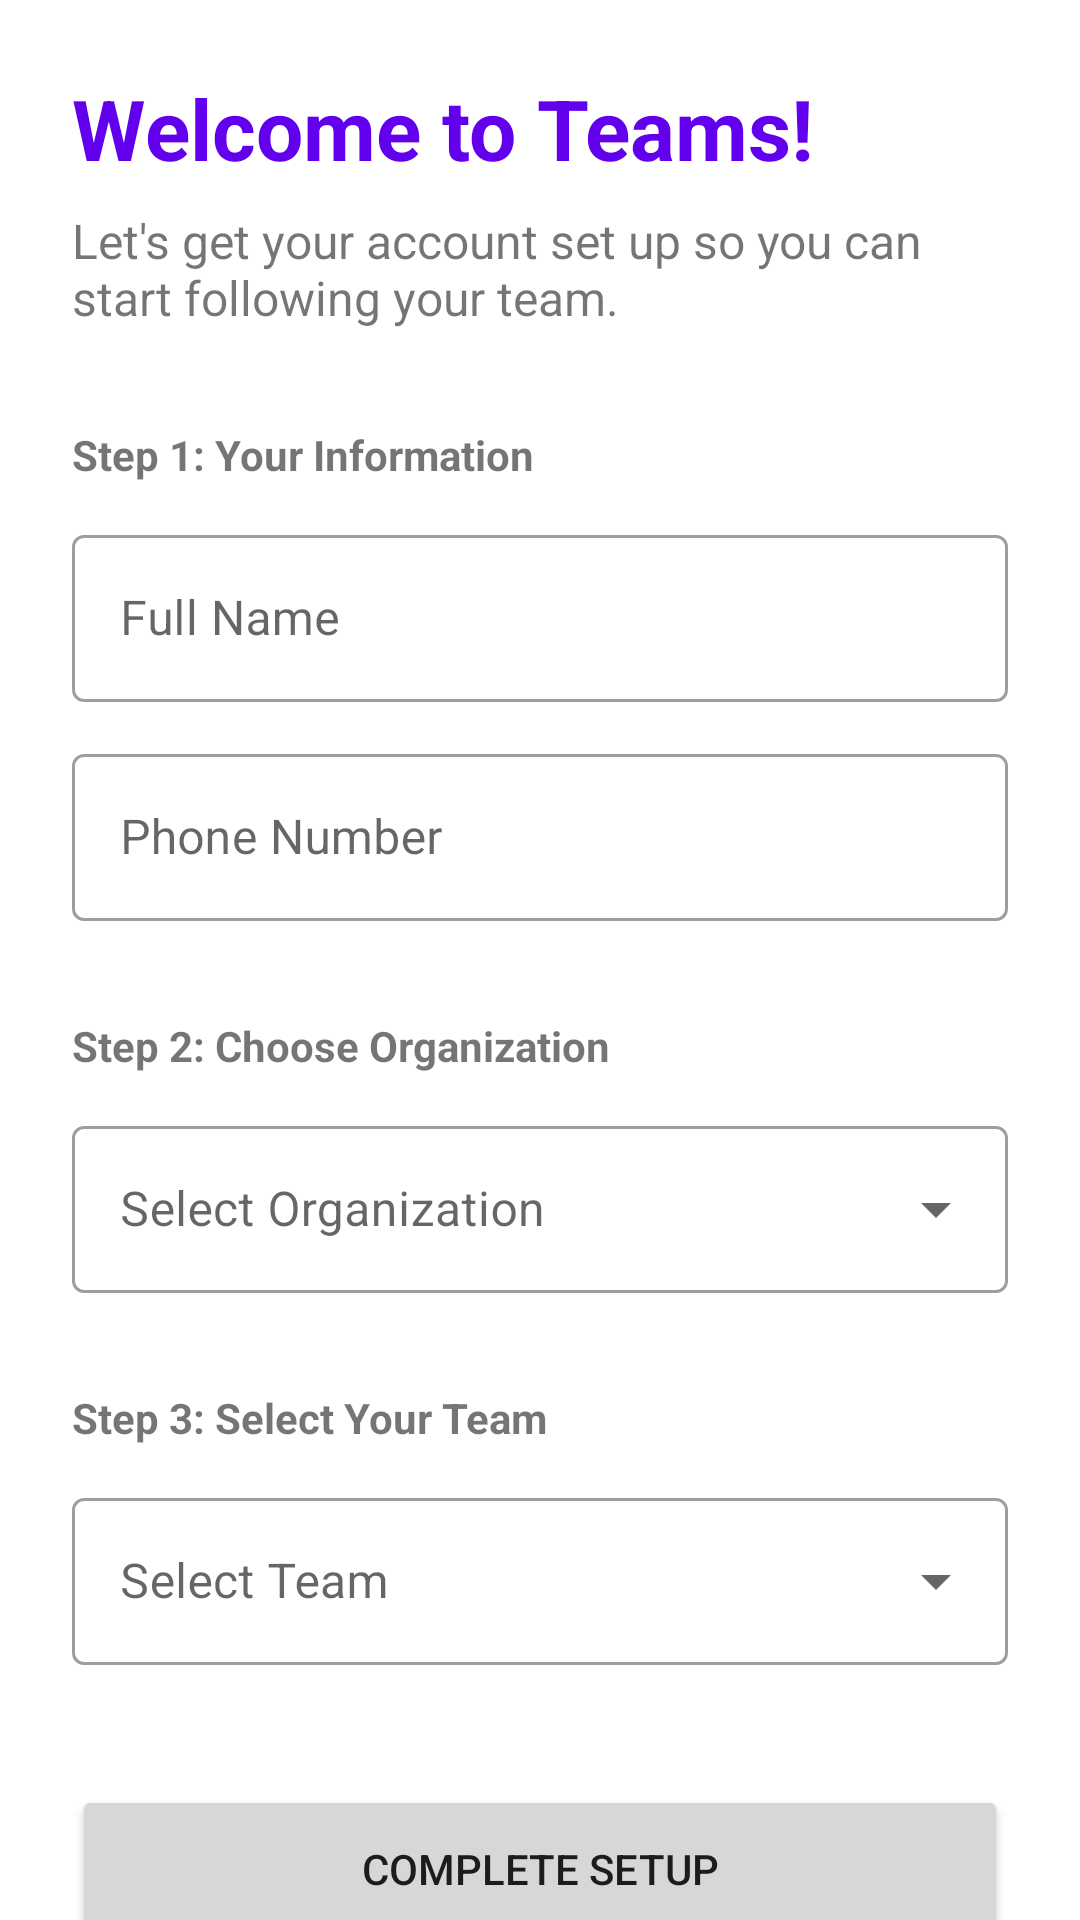

Write the Android layout XML for this screen, with the resource values it uses.
<!-- AndroidManifest.xml: application theme Theme.Teams -->
<!-- res/layout/fragment_welcome_setup.xml -->
<?xml version="1.0" encoding="utf-8"?>
<androidx.core.widget.NestedScrollView xmlns:android="http://schemas.android.com/apk/res/android"
    xmlns:app="http://schemas.android.com/apk/res-auto"
    android:layout_width="match_parent"
    android:layout_height="match_parent"
    android:fillViewport="true">

    <androidx.constraintlayout.widget.ConstraintLayout
        android:layout_width="match_parent"
        android:layout_height="wrap_content"
        android:padding="24dp">

        <TextView
            android:id="@+id/text_welcome_title"
            android:layout_width="match_parent"
            android:layout_height="wrap_content"
            android:text="Welcome to Teams!"
            android:textSize="28sp"
            android:textStyle="bold"
            android:textColor="?attr/colorPrimary"
            app:layout_constraintTop_toTopOf="parent" />

        <TextView
            android:id="@+id/text_welcome_desc"
            android:layout_width="match_parent"
            android:layout_height="wrap_content"
            android:layout_marginTop="8dp"
            android:text="Let's get your account set up so you can start following your team."
            android:textSize="16sp"
            app:layout_constraintTop_toBottomOf="@id/text_welcome_title" />

        
        <TextView
            android:id="@+id/text_personal_info_label"
            android:layout_width="wrap_content"
            android:layout_height="wrap_content"
            android:layout_marginTop="32dp"
            android:text="Step 1: Your Information"
            android:textStyle="bold"
            app:layout_constraintStart_toStartOf="parent"
            app:layout_constraintTop_toBottomOf="@id/text_welcome_desc" />

        <com.google.android.material.textfield.TextInputLayout
            android:id="@+id/layout_name"
            style="@style/Widget.MaterialComponents.TextInputLayout.OutlinedBox"
            android:layout_width="match_parent"
            android:layout_height="wrap_content"
            android:layout_marginTop="12dp"
            android:hint="Full Name"
            app:layout_constraintTop_toBottomOf="@id/text_personal_info_label">

            <com.google.android.material.textfield.TextInputEditText
                android:id="@+id/edit_name"
                android:layout_width="match_parent"
                android:layout_height="wrap_content"
                android:inputType="textPersonName" />
        </com.google.android.material.textfield.TextInputLayout>

        <com.google.android.material.textfield.TextInputLayout
            android:id="@+id/layout_phone"
            style="@style/Widget.MaterialComponents.TextInputLayout.OutlinedBox"
            android:layout_width="match_parent"
            android:layout_height="wrap_content"
            android:layout_marginTop="12dp"
            android:hint="Phone Number"
            app:layout_constraintTop_toBottomOf="@id/layout_name">

            <com.google.android.material.textfield.TextInputEditText
                android:id="@+id/edit_phone"
                android:layout_width="match_parent"
                android:layout_height="wrap_content"
                android:inputType="phone" />
        </com.google.android.material.textfield.TextInputLayout>

        
        <TextView
            android:id="@+id/text_org_label"
            android:layout_width="wrap_content"
            android:layout_height="wrap_content"
            android:layout_marginTop="32dp"
            android:text="Step 2: Choose Organization"
            android:textStyle="bold"
            app:layout_constraintStart_toStartOf="parent"
            app:layout_constraintTop_toBottomOf="@id/layout_phone" />

        <com.google.android.material.textfield.TextInputLayout
            android:id="@+id/layout_org_selection"
            style="@style/Widget.MaterialComponents.TextInputLayout.OutlinedBox.ExposedDropdownMenu"
            android:layout_width="match_parent"
            android:layout_height="wrap_content"
            android:layout_marginTop="12dp"
            android:hint="Select Organization"
            app:layout_constraintTop_toBottomOf="@id/text_org_label">

            <AutoCompleteTextView
                android:id="@+id/auto_complete_org"
                android:layout_width="match_parent"
                android:layout_height="wrap_content"
                android:inputType="none" />
        </com.google.android.material.textfield.TextInputLayout>

        
        <TextView
            android:id="@+id/text_team_label"
            android:layout_width="wrap_content"
            android:layout_height="wrap_content"
            android:layout_marginTop="32dp"
            android:text="Step 3: Select Your Team"
            android:textStyle="bold"
            app:layout_constraintStart_toStartOf="parent"
            app:layout_constraintTop_toBottomOf="@id/layout_org_selection" />

        <com.google.android.material.textfield.TextInputLayout
            android:id="@+id/layout_team_selection"
            style="@style/Widget.MaterialComponents.TextInputLayout.OutlinedBox.ExposedDropdownMenu"
            android:layout_width="match_parent"
            android:layout_height="wrap_content"
            android:layout_marginTop="12dp"
            android:hint="Select Team"
            app:layout_constraintTop_toBottomOf="@id/text_team_label">

            <AutoCompleteTextView
                android:id="@+id/auto_complete_team"
                android:layout_width="match_parent"
                android:layout_height="wrap_content"
                android:inputType="none" />
        </com.google.android.material.textfield.TextInputLayout>

        
        <TextView
            android:id="@+id/text_player_label"
            android:layout_width="wrap_content"
            android:layout_height="wrap_content"
            android:layout_marginTop="32dp"
            android:text="Step 4: Who is your Player?"
            android:textStyle="bold"
            android:visibility="gone"
            app:layout_constraintStart_toStartOf="parent"
            app:layout_constraintTop_toBottomOf="@id/layout_team_selection" />

        <com.google.android.material.textfield.TextInputLayout
            android:id="@+id/layout_player_selection"
            style="@style/Widget.MaterialComponents.TextInputLayout.OutlinedBox.ExposedDropdownMenu"
            android:layout_width="match_parent"
            android:layout_height="wrap_content"
            android:layout_marginTop="12dp"
            android:hint="Select Player"
            android:visibility="gone"
            app:layout_constraintTop_toBottomOf="@id/text_player_label">

            <AutoCompleteTextView
                android:id="@+id/auto_complete_player"
                android:layout_width="match_parent"
                android:layout_height="wrap_content"
                android:inputType="none" />
        </com.google.android.material.textfield.TextInputLayout>

        <Button
            android:id="@+id/btn_complete_setup"
            android:layout_width="match_parent"
            android:layout_height="56dp"
            android:layout_marginTop="40dp"
            android:layout_marginBottom="24dp"
            android:text="Complete Setup"
            app:layout_constraintBottom_toBottomOf="parent"
            app:layout_constraintTop_toBottomOf="@id/layout_player_selection" />

        <ProgressBar
            android:id="@+id/progress_setup"
            android:layout_width="wrap_content"
            android:layout_height="wrap_content"
            android:visibility="gone"
            app:layout_constraintBottom_toBottomOf="@id/btn_complete_setup"
            app:layout_constraintEnd_toEndOf="@id/btn_complete_setup"
            app:layout_constraintStart_toStartOf="@id/btn_complete_setup"
            app:layout_constraintTop_toTopOf="@id/btn_complete_setup" />

    </androidx.constraintlayout.widget.ConstraintLayout>
</androidx.core.widget.NestedScrollView>
<!-- resources referenced by this layout -->
<resources>
  <style name="Theme.Teams" parent="Theme.MaterialComponents.DayNight.DarkActionBar">
          
          <item name="colorPrimary">@color/purple_500</item>
          <item name="colorPrimaryVariant">@color/purple_700</item>
          <item name="colorOnPrimary">@color/white</item>
          
          <item name="colorSecondary">@color/teal_200</item>
          <item name="colorSecondaryVariant">@color/teal_700</item>
          <item name="colorOnSecondary">@color/black</item>
          
          <item name="android:statusBarColor">?attr/colorPrimaryVariant</item>
          
      </style>
  <!-- not gathered from this repository: default colours our renderer supplied (Android Studio template values) -->
  <color name="purple_500">#FF6200EE</color>
  <color name="purple_700">#FF3700B3</color>
  <color name="teal_200">#FF03DAC5</color>
  <color name="teal_700">#FF018786</color>
  <color name="black">#FF000000</color>
  <color name="white">#FFFFFFFF</color>
</resources>
